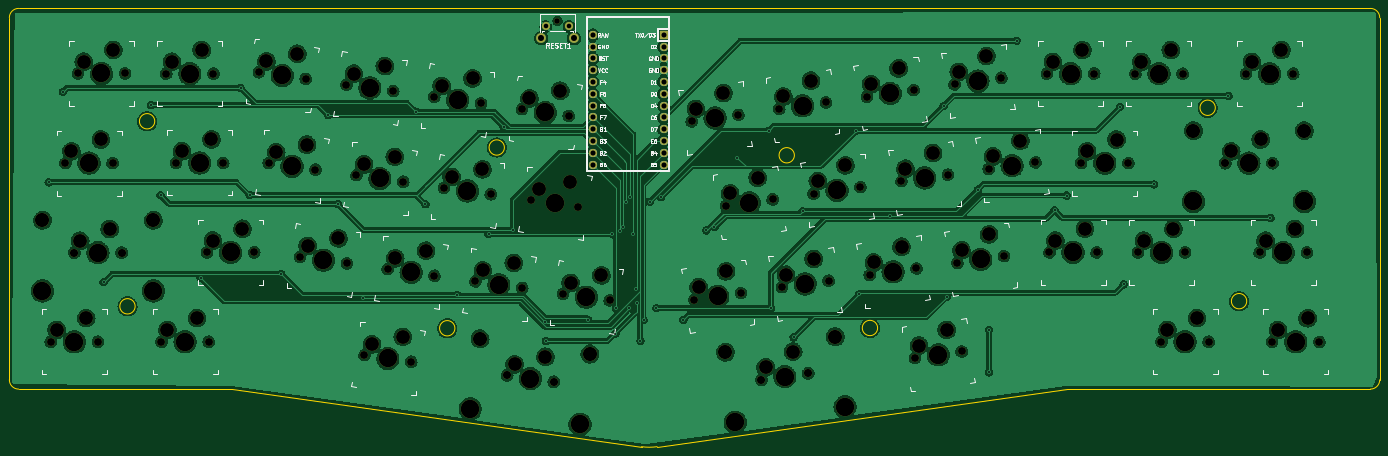
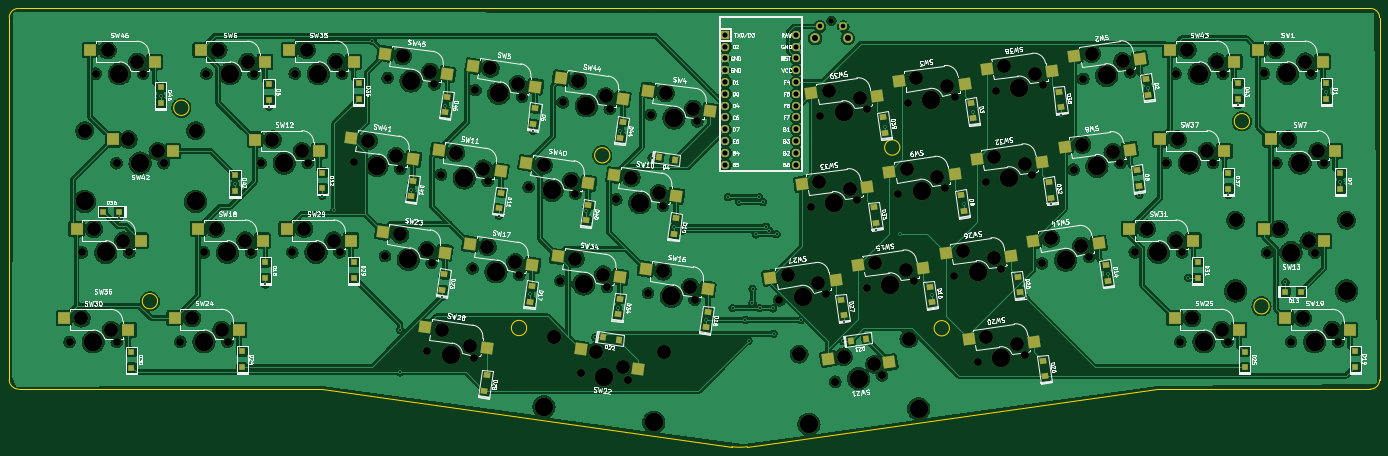
Circuit board: 11 layer files. Board 295.0 x 94.3 mm.
- bottom_mask: Concerto-B_Mask.gbs (14501 bytes)
- paste: Concerto-B_Paste.gbp (6166 bytes)
- bottom_silk: Concerto-B_Silkscreen.gbo (172918 bytes)
- bottom_copper: Concerto-Back.gbl (1016618 bytes)
- outline: Concerto-Edge_Cuts.gm1 (2019 bytes)
- top_mask: Concerto-F_Mask.gts (8732 bytes)
- paste: Concerto-F_Paste.gtp (527 bytes)
- top_silk: Concerto-F_Silkscreen.gto (47898 bytes)
- top_copper: Concerto-Front.gtl (961474 bytes)
- drill: Concerto-NPTH.drl (4456 bytes)
- drill: Concerto-PTH.drl (1726 bytes)

=== bottom_mask: Concerto-B_Mask.gbs (14501 bytes, source omitted) ===
=== paste: Concerto-B_Paste.gbp ===
G04 #@! TF.GenerationSoftware,KiCad,Pcbnew,(5.99.0-9176-ga1730d51ff)*
G04 #@! TF.CreationDate,2021-11-18T23:05:27-06:00*
G04 #@! TF.ProjectId,Concerto,436f6e63-6572-4746-9f2e-6b696361645f,rev?*
G04 #@! TF.SameCoordinates,Original*
G04 #@! TF.FileFunction,Paste,Bot*
G04 #@! TF.FilePolarity,Positive*
%FSLAX46Y46*%
G04 Gerber Fmt 4.6, Leading zero omitted, Abs format (unit mm)*
G04 Created by KiCad (PCBNEW (5.99.0-9176-ga1730d51ff)) date 2021-11-18 23:05:27*
%MOMM*%
%LPD*%
G01*
G04 APERTURE LIST*
G04 Aperture macros list*
%AMRotRect*
0 Rectangle, with rotation*
0 The origin of the aperture is its center*
0 $1 length*
0 $2 width*
0 $3 Rotation angle, in degrees counterclockwise*
0 Add horizontal line*
21,1,$1,$2,0,0,$3*%
G04 Aperture macros list end*
%ADD10R,2.550000X2.500000*%
%ADD11RotRect,2.550000X2.500000X352.000000*%
%ADD12RotRect,2.550000X2.500000X8.000000*%
%ADD13RotRect,1.200000X1.400000X98.000000*%
%ADD14R,1.400000X1.200000*%
%ADD15RotRect,1.200000X1.400000X188.000000*%
%ADD16RotRect,1.200000X1.400000X82.000000*%
%ADD17R,1.200000X1.400000*%
%ADD18RotRect,1.200000X1.400000X172.000000*%
G04 APERTURE END LIST*
D10*
X300790000Y-113160000D03*
X286940000Y-115700000D03*
D11*
X152225786Y-98184837D03*
X138157073Y-98772570D03*
X168955786Y-81314837D03*
X154887073Y-81902570D03*
D12*
X242371787Y-119124039D03*
X229010074Y-123566868D03*
D10*
X112790000Y-93920000D03*
X98940000Y-96460000D03*
D12*
X237538147Y-139126389D03*
X225090451Y-143440761D03*
D10*
X85820000Y-132390000D03*
X71970000Y-134930000D03*
D11*
X196685786Y-123704837D03*
X182617073Y-124292570D03*
D12*
X268081787Y-96304039D03*
X254720074Y-100746868D03*
D11*
X189895786Y-103534837D03*
X175827073Y-104122570D03*
D12*
X249211787Y-98974039D03*
X235850074Y-103416868D03*
X223531787Y-121794039D03*
X210170074Y-126236868D03*
D10*
X110680000Y-74670000D03*
X96830000Y-77210000D03*
D11*
X177835786Y-121024837D03*
X163767073Y-121612570D03*
X158955786Y-118394837D03*
X144887073Y-118982570D03*
D12*
X286901787Y-93664039D03*
X273540074Y-98106868D03*
D10*
X119460000Y-113160000D03*
X105610000Y-115700000D03*
X348730000Y-132410000D03*
X334880000Y-134950000D03*
D11*
X187835786Y-83974837D03*
X173767073Y-84562570D03*
X140085786Y-115744837D03*
X126017073Y-116332570D03*
D12*
X271011787Y-134374040D03*
X257650074Y-138816869D03*
D11*
X133325786Y-95554837D03*
X119257073Y-96142570D03*
D12*
X230331787Y-101624039D03*
X216970074Y-106066868D03*
D11*
X150065786Y-78674837D03*
X135997073Y-79262570D03*
D10*
X109650000Y-132390000D03*
X95800000Y-134930000D03*
X319290000Y-74690000D03*
X305440000Y-77230000D03*
D12*
X241801787Y-80769070D03*
X228440074Y-85211899D03*
D10*
X300260000Y-74670000D03*
X286410000Y-77210000D03*
D12*
X222961787Y-83419070D03*
X209600074Y-87861899D03*
D11*
X131225786Y-76014837D03*
X117157073Y-76602570D03*
X171075786Y-100864837D03*
X157007073Y-101452570D03*
D10*
X324900000Y-132390000D03*
X311050000Y-134930000D03*
D12*
X261291787Y-116504039D03*
X247930074Y-120946868D03*
D11*
X153945786Y-136924837D03*
X139877073Y-137512570D03*
D12*
X279551787Y-75459070D03*
X266190074Y-79901899D03*
D10*
X343095000Y-74690000D03*
X329245000Y-77230000D03*
D11*
X184202145Y-141182487D03*
X171047450Y-141898678D03*
D10*
X307620000Y-93950000D03*
X293770000Y-96490000D03*
D12*
X260671787Y-78119070D03*
X247310074Y-82561899D03*
D10*
X88980000Y-93940000D03*
X75130000Y-96480000D03*
X91660000Y-74660000D03*
X77810000Y-77200000D03*
X338192000Y-93945550D03*
X325265000Y-96485550D03*
X346040000Y-113180000D03*
X332190000Y-115720000D03*
D12*
X280141787Y-113854039D03*
X266780074Y-118296868D03*
D10*
X90442000Y-113205550D03*
X77515000Y-115745550D03*
X319840000Y-113170000D03*
X305990000Y-115710000D03*
D13*
X229496844Y-131601931D03*
X229023656Y-128235019D03*
D14*
X305370000Y-123807500D03*
X305370000Y-120407500D03*
D13*
X236316844Y-111381931D03*
X235843656Y-108015019D03*
D15*
X232723456Y-136543406D03*
X229356544Y-137016594D03*
D16*
X137523157Y-144911931D03*
X137996345Y-141545019D03*
D13*
X267316844Y-126331931D03*
X266843656Y-122965019D03*
X247756844Y-90581931D03*
X247283656Y-87215019D03*
D16*
X124063406Y-124343456D03*
X124536594Y-120976544D03*
X115303157Y-84291931D03*
X115776345Y-80925019D03*
D14*
X293130000Y-104487500D03*
X293130000Y-101087500D03*
D16*
X155093157Y-109331931D03*
X155566345Y-105965019D03*
D14*
X96030000Y-85267500D03*
X96030000Y-81867500D03*
D16*
X180933157Y-131781931D03*
X181406345Y-128415019D03*
D17*
X85830000Y-126680000D03*
X82430000Y-126680000D03*
D14*
X94560000Y-142997500D03*
X94560000Y-139597500D03*
D13*
X210646844Y-134351931D03*
X210173656Y-130985019D03*
X217436844Y-114241931D03*
X216963656Y-110875019D03*
D16*
X134113157Y-87021931D03*
X134586345Y-83655019D03*
X171903157Y-92451931D03*
X172376345Y-89085019D03*
D14*
X77050000Y-85217500D03*
X77050000Y-81817500D03*
X286330000Y-123747500D03*
X286330000Y-120347500D03*
X73990000Y-104617500D03*
X73990000Y-101217500D03*
X310400000Y-142977500D03*
X310400000Y-139577500D03*
X304600000Y-85407500D03*
X304600000Y-82007500D03*
D13*
X266656844Y-88081931D03*
X266183656Y-84715019D03*
D16*
X152993157Y-89421931D03*
X153466345Y-86055019D03*
D13*
X273996844Y-106171931D03*
X273523656Y-102805019D03*
D14*
X334210000Y-143027500D03*
X334210000Y-139627500D03*
X285250000Y-85197500D03*
X285250000Y-81797500D03*
D15*
X220653456Y-97793406D03*
X217286544Y-98266594D03*
D17*
X336900000Y-109460000D03*
X340300000Y-109460000D03*
D14*
X98100000Y-104527500D03*
X98100000Y-101127500D03*
D13*
X228966844Y-93531931D03*
X228493656Y-90165019D03*
D14*
X311930000Y-104970000D03*
X311930000Y-101570000D03*
D16*
X161933157Y-128961931D03*
X162406345Y-125595019D03*
D14*
X104710000Y-123747500D03*
X104710000Y-120347500D03*
D13*
X255146844Y-108761931D03*
X254673656Y-105395019D03*
X248426844Y-128841931D03*
X247953656Y-125475019D03*
D16*
X117333157Y-103951931D03*
X117806345Y-100585019D03*
X173933157Y-111941931D03*
X174406345Y-108575019D03*
D13*
X258256843Y-148081931D03*
X257783655Y-144715019D03*
D14*
X327960000Y-86060000D03*
X327960000Y-82660000D03*
X70800000Y-142887500D03*
X70800000Y-139487500D03*
D18*
X179403456Y-137286594D03*
X176036544Y-136813406D03*
D16*
X143003157Y-126861931D03*
X143476345Y-123495019D03*
X136213157Y-106451931D03*
X136686345Y-103085019D03*
M02*

=== bottom_silk: Concerto-B_Silkscreen.gbo (172918 bytes, source omitted) ===
=== bottom_copper: Concerto-Back.gbl (1016618 bytes, source omitted) ===
=== outline: Concerto-Edge_Cuts.gm1 ===
G04 #@! TF.GenerationSoftware,KiCad,Pcbnew,(5.99.0-9176-ga1730d51ff)*
G04 #@! TF.CreationDate,2021-11-18T23:05:27-06:00*
G04 #@! TF.ProjectId,Concerto,436f6e63-6572-4746-9f2e-6b696361645f,rev?*
G04 #@! TF.SameCoordinates,Original*
G04 #@! TF.FileFunction,Profile,NP*
%FSLAX46Y46*%
G04 Gerber Fmt 4.6, Leading zero omitted, Abs format (unit mm)*
G04 Created by KiCad (PCBNEW (5.99.0-9176-ga1730d51ff)) date 2021-11-18 23:05:27*
%MOMM*%
%LPD*%
G01*
G04 APERTURE LIST*
G04 #@! TA.AperFunction,Profile*
%ADD10C,0.100000*%
G04 #@! TD*
G04 APERTURE END LIST*
D10*
X358519999Y-65730000D02*
G75*
G02*
X360520000Y-67730060I1J-2000000D01*
G01*
X331887460Y-128750352D02*
G75*
G03*
X331887460Y-128750352I-1650000J0D01*
G01*
X183863332Y-65730000D02*
X67535560Y-65730000D01*
X325127109Y-87117916D02*
G75*
G03*
X325127109Y-87117916I-1650000J0D01*
G01*
X358520000Y-65730000D02*
X222363332Y-65730000D01*
X113437514Y-147679253D02*
X201633889Y-160074438D01*
X252434413Y-134521942D02*
G75*
G03*
X252434413Y-134521942I-1650000J0D01*
G01*
X204974044Y-160074438D02*
G75*
G02*
X201633889Y-160074438I-1670079J11883217D01*
G01*
X92615971Y-129855207D02*
G75*
G03*
X92615971Y-129855207I-1650000J0D01*
G01*
X204974044Y-160074438D02*
X293170291Y-147679253D01*
X67535561Y-147679253D02*
G75*
G02*
X65535561Y-145679253I0J2000000D01*
G01*
X96836098Y-90021329D02*
G75*
G03*
X96836098Y-90021329I-1650000J0D01*
G01*
X65535561Y-67730000D02*
X65535561Y-145679253D01*
X234519999Y-97343912D02*
G75*
G03*
X234519999Y-97343912I-1650000J0D01*
G01*
X360517628Y-145679313D02*
X360520000Y-67730060D01*
X65535561Y-67730001D02*
G75*
G02*
X67535560Y-65730000I2000000J1D01*
G01*
X293170291Y-147679253D02*
X358517628Y-147679252D01*
X161445207Y-134579690D02*
G75*
G03*
X161445207Y-134579690I-1650000J0D01*
G01*
X67535560Y-147679253D02*
X113437514Y-147679253D01*
X222363332Y-65730000D02*
X183863332Y-65730000D01*
X360517627Y-145679314D02*
G75*
G02*
X358517628Y-147679252I-1999999J61D01*
G01*
X172098454Y-95672181D02*
G75*
G03*
X172098454Y-95672181I-1650000J0D01*
G01*
M02*

=== top_mask: Concerto-F_Mask.gts (8732 bytes, source omitted) ===
=== paste: Concerto-F_Paste.gtp ===
G04 #@! TF.GenerationSoftware,KiCad,Pcbnew,(5.99.0-9176-ga1730d51ff)*
G04 #@! TF.CreationDate,2021-11-18T23:05:27-06:00*
G04 #@! TF.ProjectId,Concerto,436f6e63-6572-4746-9f2e-6b696361645f,rev?*
G04 #@! TF.SameCoordinates,Original*
G04 #@! TF.FileFunction,Paste,Top*
G04 #@! TF.FilePolarity,Positive*
%FSLAX46Y46*%
G04 Gerber Fmt 4.6, Leading zero omitted, Abs format (unit mm)*
G04 Created by KiCad (PCBNEW (5.99.0-9176-ga1730d51ff)) date 2021-11-18 23:05:27*
%MOMM*%
%LPD*%
G01*
G04 APERTURE LIST*
G04 APERTURE END LIST*
M02*

=== top_silk: Concerto-F_Silkscreen.gto (47898 bytes, source omitted) ===
=== top_copper: Concerto-Front.gtl (961474 bytes, source omitted) ===
=== drill: Concerto-NPTH.drl ===
M48
; DRILL file {KiCad (5.99.0-9176-ga1730d51ff)} date 11/18/21 23:05:29
; FORMAT={-:-/ absolute / metric / decimal}
; #@! TF.CreationDate,2021-11-18T23:05:29-06:00
; #@! TF.GenerationSoftware,Kicad,Pcbnew,(5.99.0-9176-ga1730d51ff)
; #@! TF.FileFunction,NonPlated,1,2,NPTH
FMAT,2
METRIC
T1C1.200
T2C1.702
T3C1.750
T4C3.000
T5C3.048
T6C3.988
%
G90
G05
T1
X183.525Y-68.412
T2
X74.45Y-137.47
X77.61Y-99.02
X80.29Y-79.74
X84.61Y-137.47
X87.77Y-99.02
X90.45Y-79.74
X98.28Y-137.47
X99.31Y-79.75
X101.42Y-99.0
X108.09Y-118.24
X108.44Y-137.47
X109.47Y-79.75
X111.58Y-99.0
X118.25Y-118.24
X119.259Y-79.463
X121.359Y-99.003
X128.119Y-119.193
X129.321Y-80.877
X131.421Y-100.417
X138.099Y-82.123
X138.181Y-120.607
X140.259Y-101.633
X141.979Y-140.373
X146.989Y-121.843
X148.161Y-83.537
X150.321Y-103.047
X152.041Y-141.787
X156.989Y-84.763
X157.051Y-123.257
X159.109Y-104.313
X165.869Y-124.473
X167.051Y-86.177
X169.171Y-105.727
X175.869Y-87.423
X175.931Y-125.887
X177.929Y-106.983
X184.719Y-127.153
X185.931Y-88.837
X187.991Y-108.397
X194.781Y-128.567
X212.409Y-90.032
X212.979Y-128.407
X219.779Y-108.237
X222.471Y-88.618
X223.041Y-126.993
X229.841Y-106.823
X231.249Y-87.382
X231.819Y-125.737
X238.659Y-105.587
X241.311Y-85.968
X241.881Y-124.323
X248.721Y-104.173
X250.119Y-84.732
X250.739Y-123.117
X257.529Y-102.917
X260.181Y-83.318
X260.459Y-140.987
X260.801Y-121.703
X267.591Y-101.503
X268.999Y-82.072
X269.589Y-120.467
X270.521Y-139.573
X276.349Y-100.277
X279.061Y-80.658
X279.651Y-119.053
X286.411Y-98.863
X288.89Y-79.75
X289.42Y-118.24
X296.25Y-99.03
X299.05Y-79.75
X299.58Y-118.24
X306.41Y-99.03
X307.92Y-79.77
X308.47Y-118.25
X313.53Y-137.47
X318.08Y-79.77
X318.63Y-118.25
X323.69Y-137.47
X331.725Y-79.77
X334.67Y-118.26
X337.36Y-137.49
X341.885Y-79.77
X344.83Y-118.26
X347.52Y-137.49
T3
X79.52Y-118.286
X89.68Y-118.286
X172.679Y-144.693
X182.741Y-146.107
X227.429Y-145.677
X237.491Y-144.263
X327.27Y-99.026
X337.43Y-99.026
T4
X75.72Y-134.93
X78.88Y-96.48
X80.79Y-115.746
X81.56Y-77.2
X82.07Y-132.39
X85.23Y-93.94
X87.14Y-113.206
X87.91Y-74.66
X99.55Y-134.93
X100.58Y-77.21
X102.69Y-96.46
X105.9Y-132.39
X106.93Y-74.67
X109.04Y-93.92
X109.36Y-115.7
X115.71Y-113.16
X120.871Y-77.124
X122.971Y-96.664
X127.512Y-75.493
X129.612Y-95.033
X129.731Y-116.854
X136.372Y-115.223
X139.711Y-79.784
X141.871Y-99.294
X143.591Y-138.034
X146.352Y-78.153
X148.512Y-97.663
X148.601Y-119.504
X150.232Y-136.403
X155.242Y-117.873
X158.601Y-82.424
X160.721Y-101.974
X165.242Y-80.793
X167.362Y-100.343
X167.481Y-122.134
X174.122Y-120.503
X174.291Y-142.354
X177.481Y-85.084
X179.541Y-104.644
X180.932Y-140.723
X184.122Y-83.453
X186.182Y-103.013
X186.331Y-124.814
X192.972Y-123.183
X213.314Y-87.34
X213.884Y-125.715
X219.248Y-83.941
X219.818Y-122.316
X220.684Y-105.545
X226.618Y-102.146
X228.334Y-142.985
X232.154Y-84.69
X232.724Y-123.045
X234.268Y-139.586
X238.088Y-81.291
X238.658Y-119.646
X239.564Y-102.895
X245.498Y-99.496
X251.024Y-82.04
X251.644Y-120.425
X256.958Y-78.641
X257.578Y-117.026
X258.434Y-100.225
X261.364Y-138.295
X264.368Y-96.826
X267.298Y-134.896
X269.904Y-79.38
X270.494Y-117.775
X275.838Y-75.981
X276.428Y-114.376
X277.254Y-97.585
X283.188Y-94.186
X290.16Y-77.21
X290.69Y-115.7
X296.51Y-74.67
X297.04Y-113.16
X297.52Y-96.49
X303.87Y-93.95
X309.19Y-77.23
X309.74Y-115.71
X314.8Y-134.93
X315.54Y-74.69
X316.09Y-113.17
X321.15Y-132.39
X328.54Y-96.486
X332.995Y-77.23
X334.89Y-93.946
X335.94Y-115.72
X338.63Y-134.95
X339.345Y-74.69
X342.29Y-113.18
X344.98Y-132.41
T5
X72.662Y-111.301
X96.538Y-111.301
X166.86Y-136.822
X190.504Y-140.144
X219.666Y-139.714
X243.31Y-136.392
X320.412Y-92.041
X344.288Y-92.041
T6
X72.662Y-126.541
X79.53Y-137.47
X82.69Y-99.02
X84.6Y-118.286
X85.37Y-79.74
X96.538Y-126.541
X103.36Y-137.47
X104.39Y-79.75
X106.5Y-99.0
X113.17Y-118.24
X124.29Y-80.17
X126.39Y-99.71
X133.15Y-119.9
X143.13Y-82.83
X145.29Y-102.34
X147.01Y-141.08
X152.02Y-122.55
X162.02Y-85.47
X164.14Y-105.02
X164.739Y-151.913
X170.9Y-125.18
X177.71Y-145.4
X180.9Y-88.13
X182.96Y-107.69
X188.383Y-155.236
X189.75Y-127.86
X217.44Y-89.325
X218.01Y-127.7
X221.787Y-154.806
X224.81Y-107.53
X232.46Y-144.97
X236.28Y-86.675
X236.85Y-125.03
X243.69Y-104.88
X245.431Y-151.483
X255.15Y-84.025
X255.77Y-122.41
X262.56Y-102.21
X265.49Y-140.28
X274.03Y-81.365
X274.62Y-119.76
X281.38Y-99.57
X293.97Y-79.75
X294.5Y-118.24
X301.33Y-99.03
X313.0Y-79.77
X313.55Y-118.25
X318.61Y-137.47
X320.412Y-107.281
X332.35Y-99.026
X336.805Y-79.77
X339.75Y-118.26
X342.44Y-137.49
X344.288Y-107.281
T0
M30

=== drill: Concerto-PTH.drl ===
M48
; DRILL file {KiCad (5.99.0-9176-ga1730d51ff)} date 11/18/21 23:05:29
; FORMAT={-:-/ absolute / metric / decimal}
; #@! TF.CreationDate,2021-11-18T23:05:29-06:00
; #@! TF.GenerationSoftware,Kicad,Pcbnew,(5.99.0-9176-ga1730d51ff)
; #@! TF.FileFunction,Plated,1,2,PTH
FMAT,2
METRIC
T1C0.400
T2C0.990
T3C1.092
T4C1.300
%
G90
G05
T1
X74.0Y-103.17
X77.04Y-83.69
X85.81Y-124.7
X96.01Y-86.54
X98.09Y-105.95
X106.71Y-123.73
X115.3Y-82.84
X117.26Y-105.92
X124.06Y-122.89
X134.15Y-88.67
X136.21Y-107.81
X141.746Y-128.076
X153.01Y-87.94
X155.11Y-107.91
X161.95Y-127.351
X168.69Y-114.37
X171.91Y-91.18
X173.91Y-113.37
X180.94Y-133.14
X181.03Y-137.32
X190.15Y-132.8
X195.36Y-114.37
X195.98Y-135.75
X196.14Y-130.31
X196.89Y-113.59
X197.615Y-112.71
X198.295Y-107.4
X198.99Y-130.27
X199.08Y-106.39
X199.81Y-114.38
X200.51Y-126.04
X200.535Y-129.19
X201.39Y-137.25
X202.05Y-132.8
X203.41Y-107.37
X204.81Y-130.27
X205.75Y-106.34
X210.63Y-132.8
X215.567Y-113.51
X217.32Y-112.83
X222.26Y-97.83
X228.97Y-92.07
X229.51Y-130.27
X234.36Y-136.54
X236.31Y-109.4
X247.75Y-92.08
X248.43Y-127.31
X255.15Y-110.34
X266.65Y-86.68
X267.32Y-127.8
X273.98Y-104.75
X276.41Y-134.94
X276.41Y-144.07
X282.36Y-72.67
X290.53Y-109.17
X293.12Y-106.01
X304.6Y-86.9
X305.4Y-125.15
X311.93Y-103.59
X327.96Y-84.54
X336.98Y-110.83
T2
X181.025Y-69.623
X186.025Y-69.623
T3
X191.11Y-71.42
X191.11Y-73.96
X191.11Y-76.5
X191.11Y-79.04
X191.11Y-81.58
X191.11Y-84.12
X191.11Y-86.66
X191.11Y-89.2
X191.11Y-91.74
X191.11Y-94.28
X191.11Y-96.82
X191.11Y-99.36
X206.35Y-71.42
X206.35Y-73.96
X206.35Y-76.5
X206.35Y-79.04
X206.35Y-81.58
X206.35Y-84.12
X206.35Y-86.66
X206.35Y-89.2
X206.35Y-91.74
X206.35Y-94.28
X206.35Y-96.82
X206.35Y-99.36
T4
X180.025Y-72.112
X187.035Y-72.112
T0
M30

